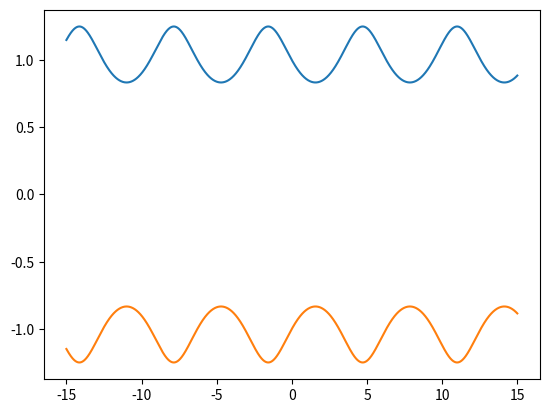

Write the Python code that produced this figure.
import numpy as np 
import matplotlib.pyplot as plt 

N = int(1e4)
kappa = 1
epsilon = 0.2
eta = np.linspace(-15, 15, N)
y = np.linspace(-1, 1, N)
xi = 1/(1+epsilon*np.sin(kappa*eta))

plt.plot(eta, xi)
plt.plot(eta, -xi)
plt.show()